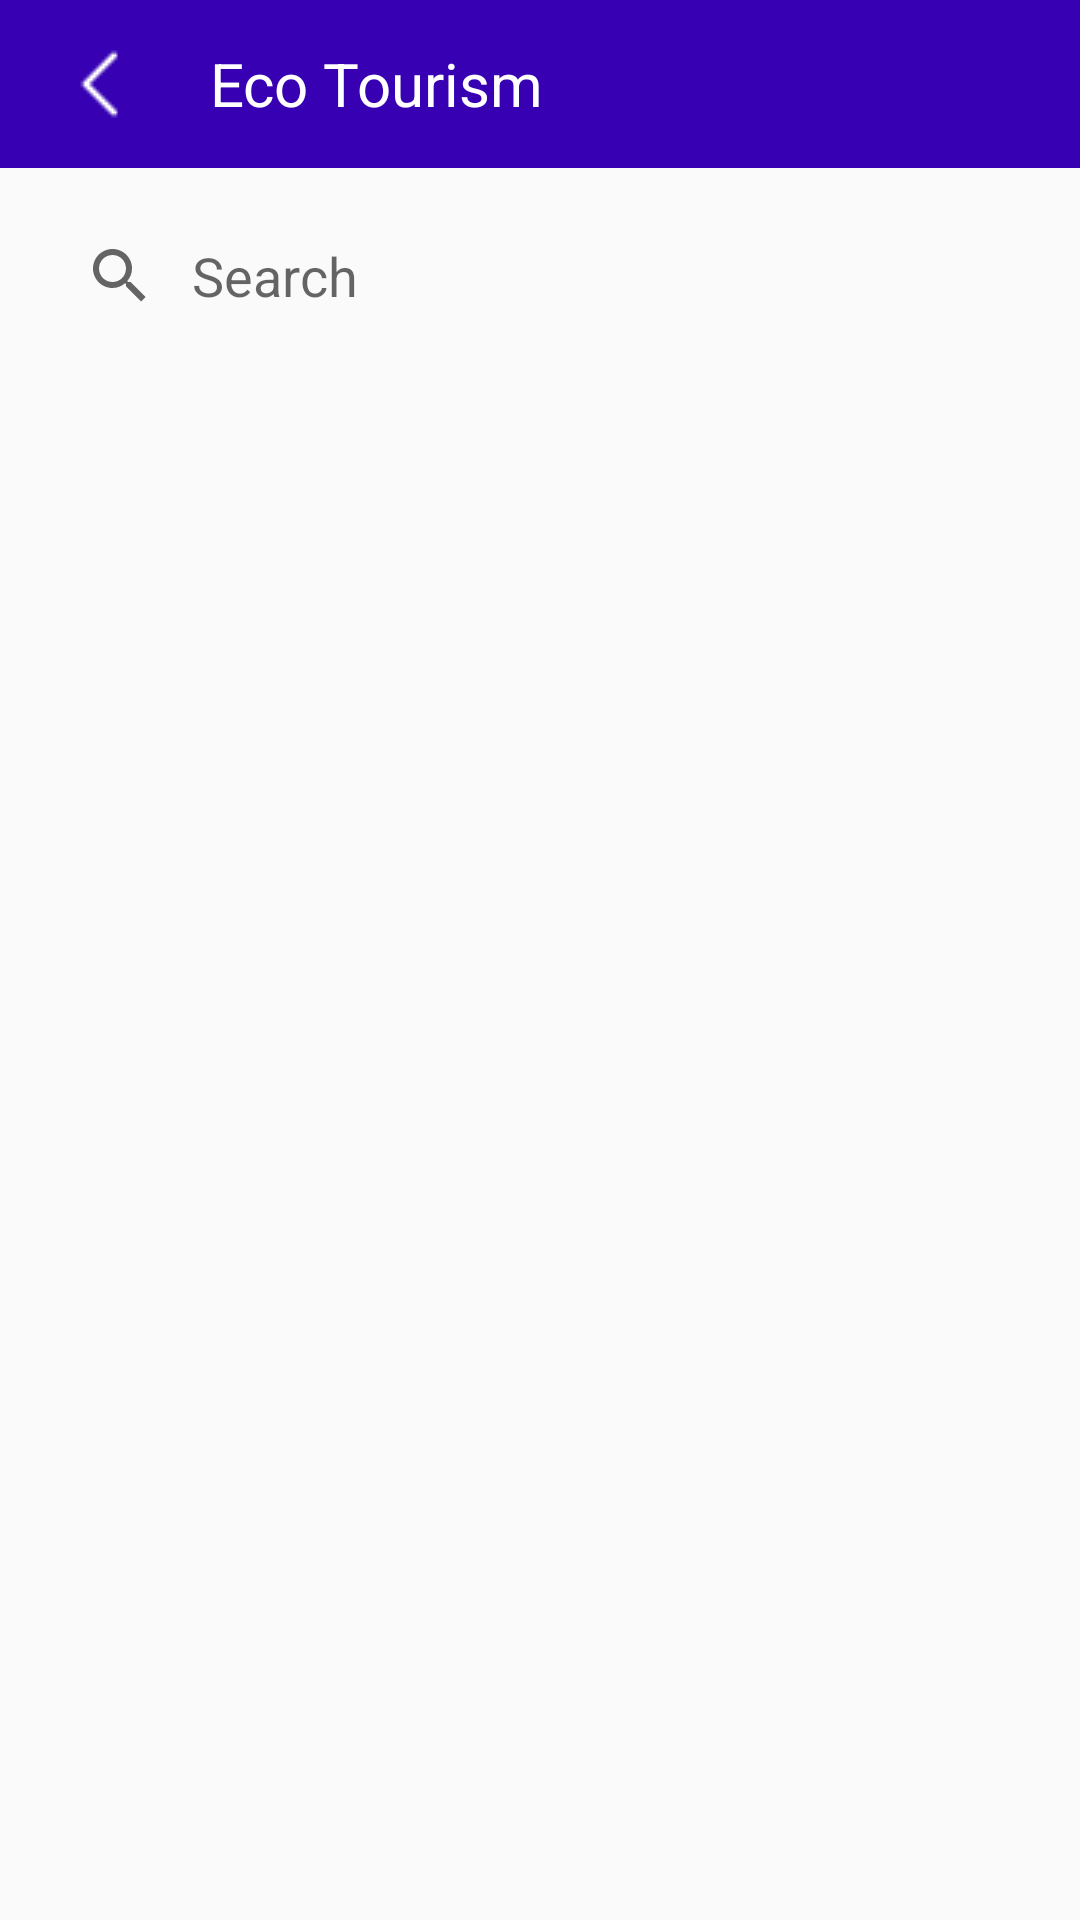

Here is an Android app screen rendered from its layout file. Give the layout XML and the strings, colors and styles it references.
<!-- AndroidManifest.xml: application theme Theme.DigitAll -->
<!-- res/layout/ecotourism_fragment.xml -->
<?xml version="1.0" encoding="utf-8"?>
<layout xmlns:android="http://schemas.android.com/apk/res/android">
    <LinearLayout
        xmlns:tools="http://schemas.android.com/tools"
        android:layout_width="match_parent"
        android:layout_height="match_parent"
        android:orientation="vertical">

        <androidx.appcompat.widget.Toolbar
            android:layout_width="match_parent"
            android:layout_height="wrap_content"
            android:background="@color/purple_700"
            android:elevation="0dp">

            <LinearLayout
                android:layout_width="wrap_content"
                android:layout_height="wrap_content"
                android:orientation="horizontal"
                android:layout_marginTop="10dp"
                android:layout_marginBottom="10dp">

                <androidx.appcompat.widget.AppCompatImageView
                    android:layout_width="wrap_content"
                    android:layout_height="wrap_content"
                    android:layout_gravity="center"
                    android:layout_marginEnd="20dp"
                    android:id="@+id/imageBack"
                    android:padding="5dp"
                    android:src="@drawable/left_arrow"/>

                <androidx.appcompat.widget.AppCompatTextView
                    android:layout_width="wrap_content"
                    android:layout_height="wrap_content"
                    android:text="Eco Tourism"
                    android:layout_gravity="center"
                    android:textColor="@color/white"
                    android:textSize="20dp"/>


            </LinearLayout>

        </androidx.appcompat.widget.Toolbar>

        <LinearLayout
            android:layout_width="match_parent"
            android:layout_height="wrap_content"
            android:orientation="vertical">
            <SearchView
                android:layout_width="match_parent"
                android:layout_height="wrap_content"
                android:layout_marginVertical="12dp"
                android:layout_marginHorizontal="8dp"
                android:layout_weight="1"
                android:focusable="false"
                android:id="@+id/searchView"
                android:focusableInTouchMode="true"
                android:gravity="center"
                android:iconifiedByDefault="false"
                android:queryBackground="@android:color/transparent"
                android:queryHint="Search"/>
        </LinearLayout>

        <LinearLayout
            android:layout_width="match_parent"
            android:layout_height="wrap_content"
            android:orientation="vertical">

            <TextView
                android:layout_width="wrap_content"
                android:layout_height="wrap_content"
                android:layout_gravity="center"
                android:text="No records found."
                android:textSize="14dp"
                android:id="@+id/noRecordsFound"
                android:visibility="gone"/>

            <androidx.recyclerview.widget.RecyclerView
                android:layout_width="match_parent"
                android:layout_height="wrap_content"
                android:fadeScrollbars="true"
                android:isScrollContainer="true"
                android:scrollbarSize="5dp"
                android:id="@+id/ecoTourismRecycler"
                android:scrollbarStyle="outsideOverlay"
                android:scrollbars="vertical"/>

        </LinearLayout>

    </LinearLayout>
</layout>
<!-- resources referenced by this layout -->
<resources>
  <color name="purple_700">#FF3700B3</color>
  <color name="white">#FFFFFFFF</color>
  <!-- drawable left_arrow: png bitmap (drawable, 178 bytes) -->
  <style name="Theme.DigitAll" parent="Theme.AppCompat.Light.NoActionBar">
          
          <item name="colorPrimary">@color/purple_500</item>
          <item name="colorPrimaryVariant">@color/purple_700</item>
          <item name="colorOnPrimary">@color/white</item>
          
          <item name="colorSecondary">@color/teal_200</item>
          <item name="colorSecondaryVariant">@color/teal_700</item>
          <item name="colorOnSecondary">@color/black</item>
          
          <item name="android:statusBarColor">?attr/colorPrimaryVariant</item>
          
      </style>
  <color name="purple_500">#FF6200EE</color>
  <color name="teal_200">#FF03DAC5</color>
  <color name="teal_700">#FF018786</color>
  <color name="black">#FF000000</color>
</resources>
